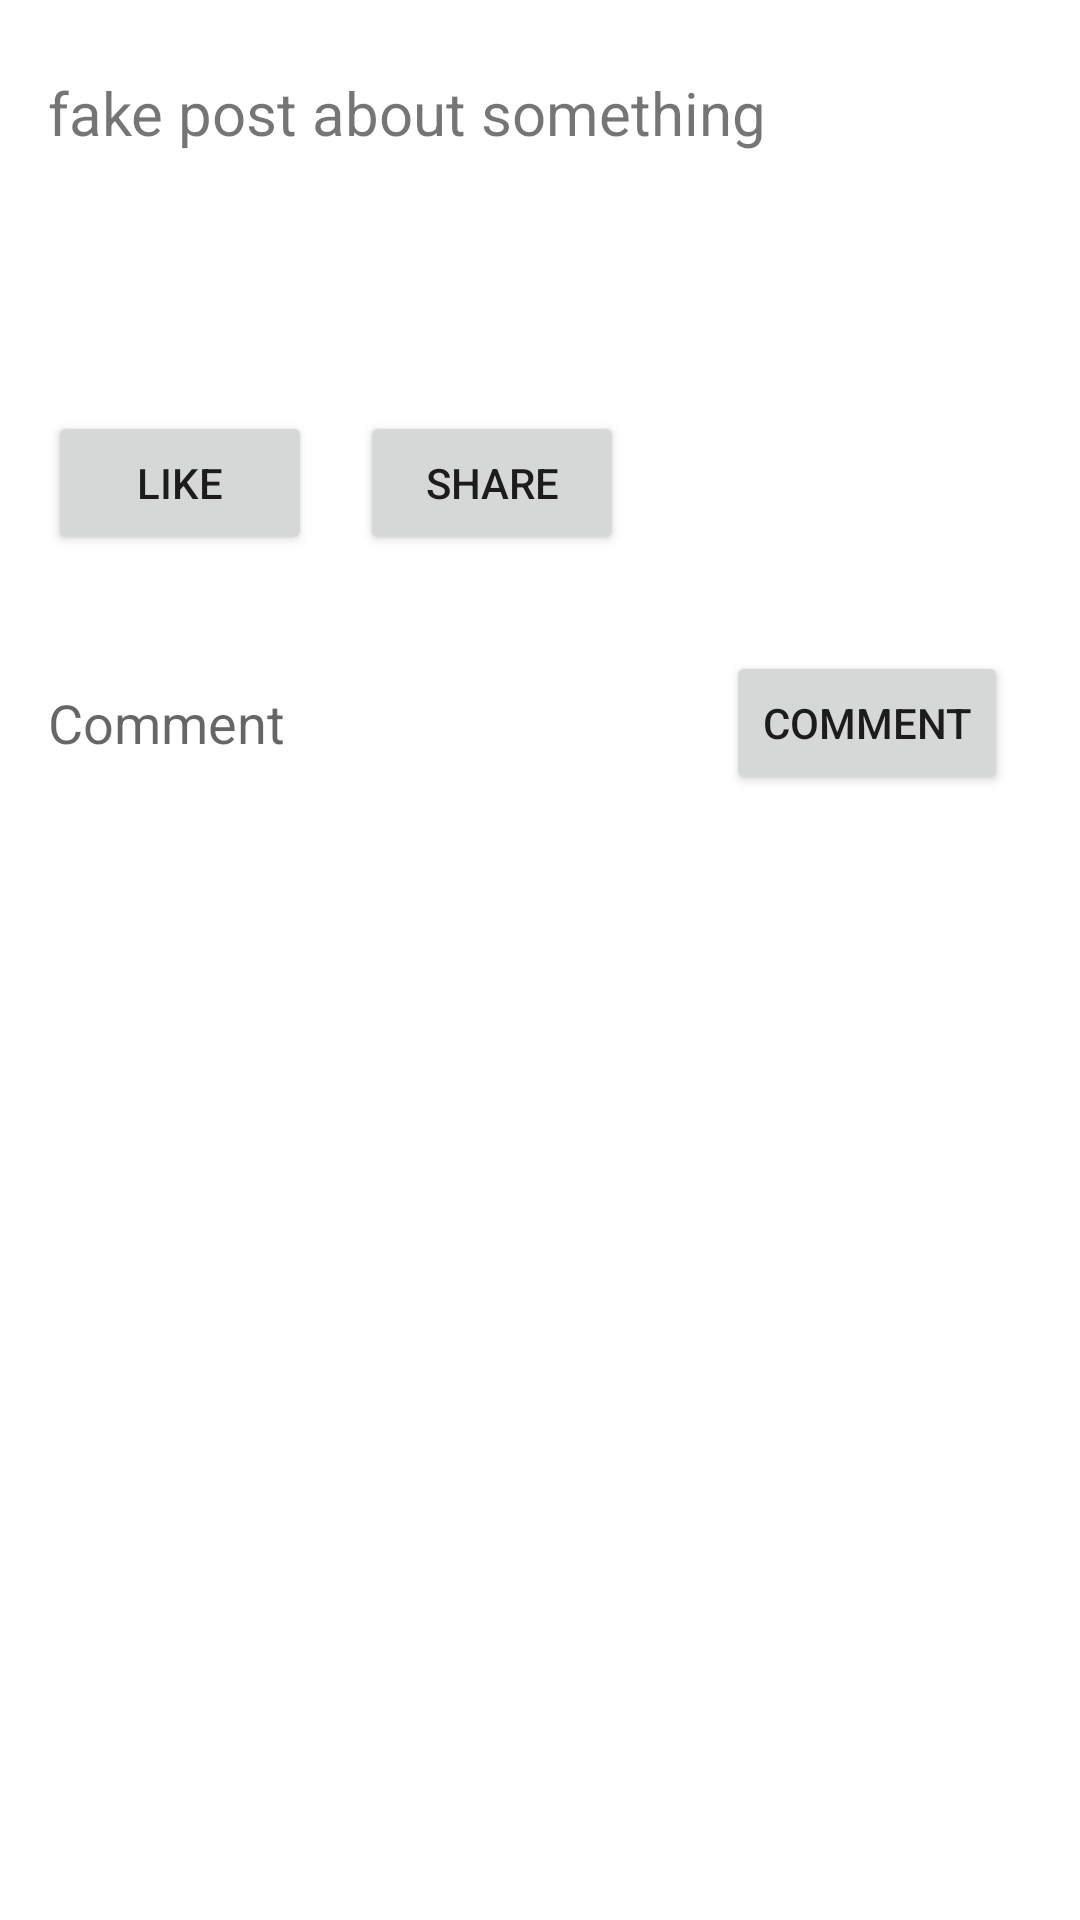

Here is an Android app screen rendered from its layout file. Give the layout XML and the strings, colors and styles it references.
<!-- AndroidManifest.xml: application theme Theme.StandardEventFeatures -->
<!-- res/layout/social_fragment.xml -->
<?xml version="1.0" encoding="utf-8"?>
<androidx.constraintlayout.widget.ConstraintLayout
    xmlns:android="http://schemas.android.com/apk/res/android"
    xmlns:app="http://schemas.android.com/apk/res-auto"
    xmlns:tools="http://schemas.android.com/tools"
    android:layout_width="match_parent"
    android:layout_height="match_parent"
    tools:context=".fragment.social.SocialFragment">

    <Button
        android:id="@+id/like_button"
        android:layout_width="wrap_content"
        android:layout_height="wrap_content"
        android:layout_marginStart="16dp"
        android:layout_marginTop="8dp"
        android:text="Like"
        app:layout_constraintStart_toStartOf="parent"
        app:layout_constraintTop_toBottomOf="@+id/textView2" />

    <TextView
        android:id="@+id/textView2"
        android:layout_width="0dp"
        android:layout_height="105dp"
        android:layout_marginStart="16dp"
        android:layout_marginTop="24dp"
        android:layout_marginEnd="16dp"
        android:text="fake post about something"
        android:textSize="20sp"
        android:background="@drawable/back"
        app:layout_constraintEnd_toEndOf="parent"
        app:layout_constraintStart_toStartOf="parent"
        app:layout_constraintTop_toTopOf="parent" />

    <Button
        android:id="@+id/share_button"
        android:layout_width="wrap_content"
        android:layout_height="wrap_content"
        android:layout_marginStart="16dp"
        android:text="Share"
        app:layout_constraintBottom_toBottomOf="@+id/like_button"
        app:layout_constraintStart_toEndOf="@+id/like_button"
        app:layout_constraintTop_toTopOf="@+id/like_button"
        app:layout_constraintVertical_bias="0.0" />

    <EditText
        android:id="@+id/editTextTextPersonName2"
        android:layout_width="wrap_content"
        android:layout_height="wrap_content"
        android:layout_marginStart="16dp"
        android:layout_marginTop="32dp"
        android:background="@drawable/back"
        android:ems="10"
        android:enabled="false"
        android:hint="Comment"
        android:inputType="textPersonName"
        android:minHeight="48dp"
        app:layout_constraintStart_toStartOf="parent"
        app:layout_constraintTop_toBottomOf="@+id/like_button" />

    <Button
        android:id="@+id/comment_button"
        android:layout_width="wrap_content"
        android:layout_height="wrap_content"
        android:layout_marginStart="16dp"
        android:text="Comment"
        app:layout_constraintBottom_toBottomOf="@+id/editTextTextPersonName2"
        app:layout_constraintStart_toEndOf="@+id/editTextTextPersonName2"
        app:layout_constraintTop_toTopOf="@+id/editTextTextPersonName2" />
</androidx.constraintlayout.widget.ConstraintLayout>
<!-- resources referenced by this layout -->
<resources>
  <style name="Theme.StandardEventFeatures" parent="Theme.MaterialComponents.DayNight.DarkActionBar">
          
          <item name="colorPrimary">@color/purple_500</item>
          <item name="colorPrimaryVariant">@color/purple_700</item>
          <item name="colorOnPrimary">@color/white</item>
          
          <item name="colorSecondary">@color/teal_200</item>
          <item name="colorSecondaryVariant">@color/teal_700</item>
          <item name="colorOnSecondary">@color/black</item>
          
          <item name="android:statusBarColor" tools:targetApi="l">?attr/colorPrimaryVariant</item>
          
      </style>
  <!-- not gathered from this repository: default colours our renderer supplied (Android Studio template values) -->
  <color name="purple_500">#FF6200EE</color>
  <color name="purple_700">#FF3700B3</color>
  <color name="teal_200">#FF03DAC5</color>
  <color name="teal_700">#FF018786</color>
  <color name="black">#FF000000</color>
  <color name="white">#FFFFFFFF</color>
</resources>
